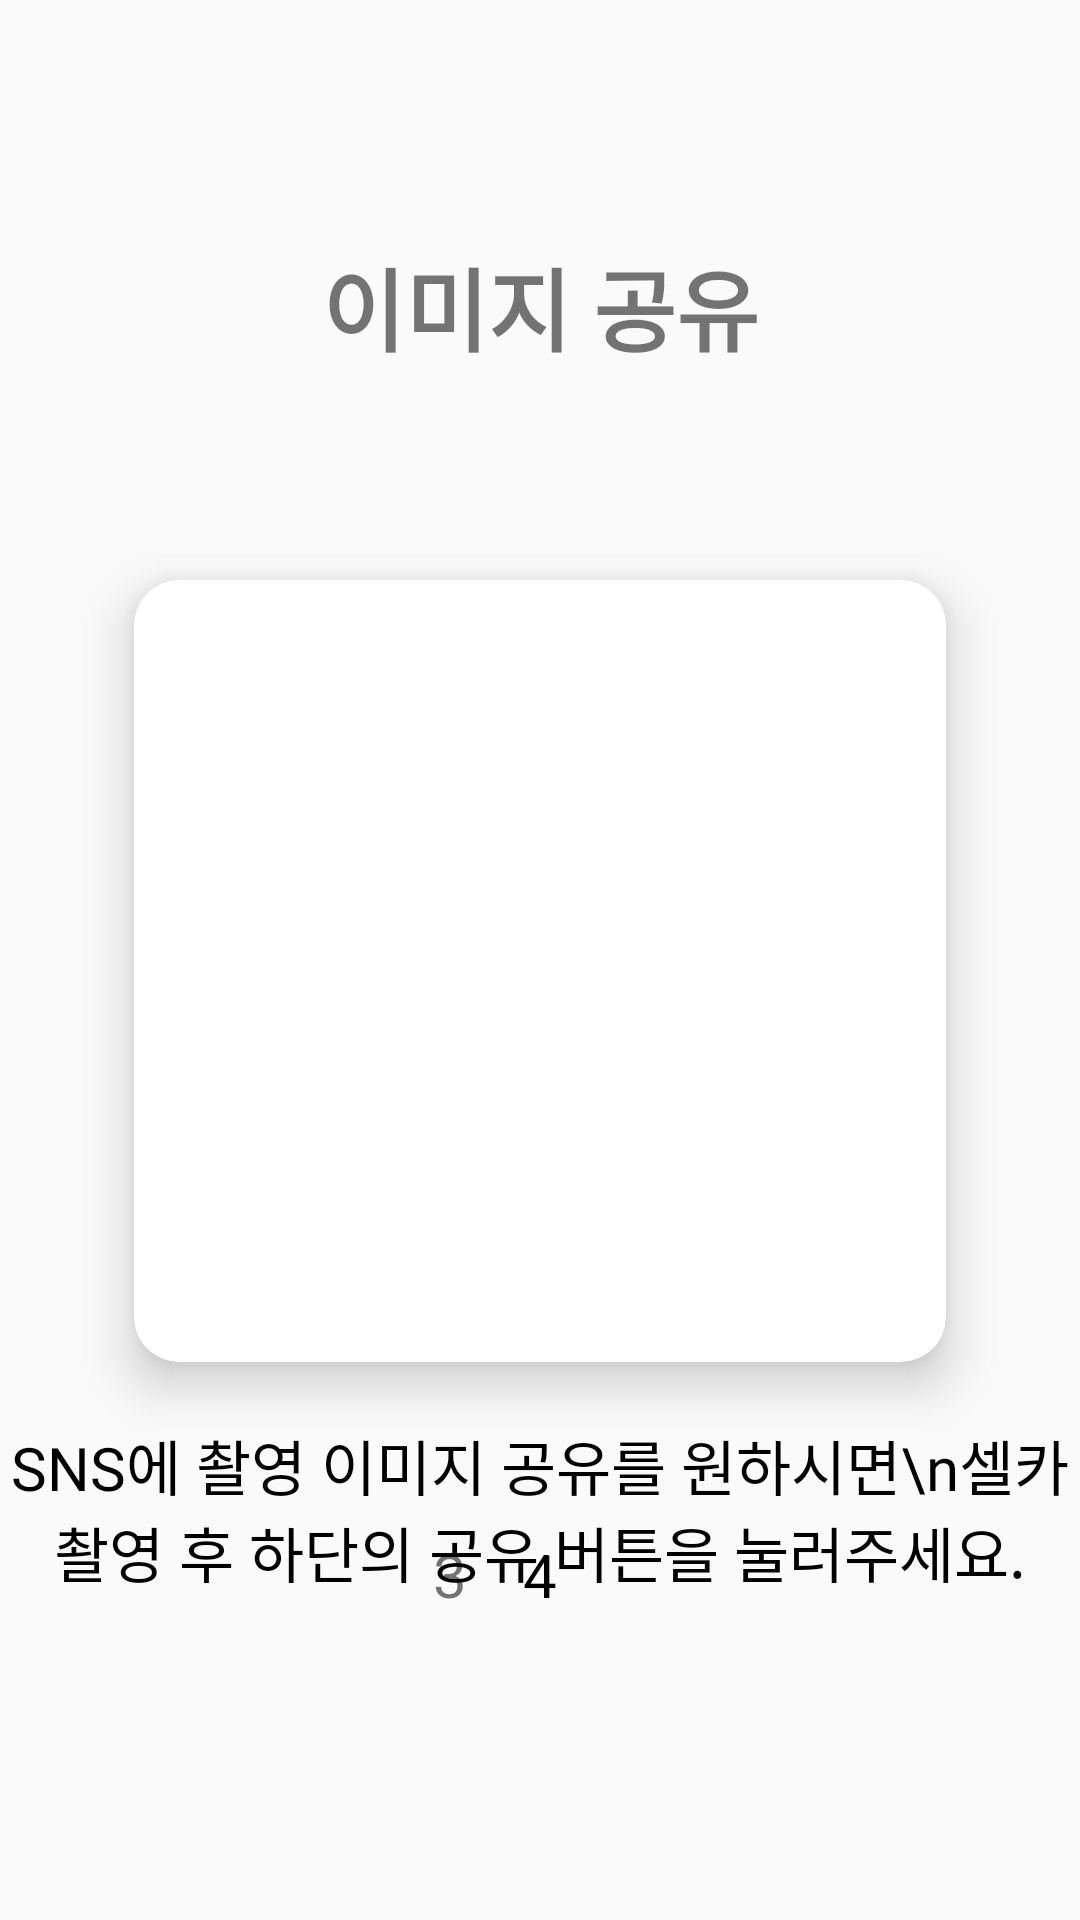

This screen was rendered from an Android layout file. Write that file and the resources it references.
<!-- AndroidManifest.xml: application theme Theme.KickBoard -->
<!-- res/layout/fragment_share.xml -->
<?xml version="1.0" encoding="utf-8"?>
<androidx.constraintlayout.widget.ConstraintLayout xmlns:android="http://schemas.android.com/apk/res/android"
    xmlns:app="http://schemas.android.com/apk/res-auto"
    xmlns:tools="http://schemas.android.com/tools"
    android:layout_width="match_parent"
    android:layout_height="match_parent">


    <TextView
        android:id="@+id/textView8"
        android:layout_width="wrap_content"
        android:layout_height="wrap_content"
        android:textStyle="bold"
        android:fontFamily="@font/font"
        android:text="이미지 공유"
        android:textSize="30sp"
        android:layout_marginTop="80dp"
        app:layout_constraintEnd_toEndOf="parent"
        app:layout_constraintStart_toStartOf="parent"
        app:layout_constraintTop_toTopOf="parent" />


    <androidx.cardview.widget.CardView
        android:id="@+id/cardView"
        android:layout_width="300dp"
        android:layout_height="300dp"
        android:layout_marginTop="50dp"
        app:cardCornerRadius="15dp"
        app:cardElevation="10dp"
        app:cardUseCompatPadding="true"
        app:layout_constraintEnd_toEndOf="parent"
        app:layout_constraintStart_toStartOf="parent"
        app:layout_constraintTop_toBottomOf="@+id/textView8" >
        <androidx.constraintlayout.utils.widget.ImageFilterView
            android:layout_width="200dp"
            android:layout_height="200dp"
            android:layout_gravity="center"
            android:background="@drawable/share_icon"/>
    </androidx.cardview.widget.CardView>
    <TextView
        android:id="@+id/textView9"
        android:layout_width="wrap_content"
        android:layout_height="wrap_content"
        android:gravity="center"
        android:fontFamily="@font/font"
        android:textSize="20sp"
        android:textColor="#000000"
        android:text="SNS에 촬영 이미지 공유를 원하시면\n셀카 촬영 후 하단의 공유 버튼을 눌러주세요."
        app:layout_constraintEnd_toEndOf="parent"
        app:layout_constraintStart_toStartOf="parent"
        app:layout_constraintTop_toBottomOf="@+id/cardView" />

    <LinearLayout
        android:layout_width="90dp"
        android:layout_height="30dp"
        android:orientation="horizontal"
        android:layout_marginBottom="100dp"
        app:layout_constraintBottom_toBottomOf="parent"
        app:layout_constraintEnd_toEndOf="parent"
        app:layout_constraintStart_toStartOf="parent">
        <TextView
            android:layout_width="30dp"
            android:layout_height="30dp"
            android:text="3"
            android:textSize="20sp"
            android:gravity="center"
            />
        <TextView
            android:layout_width="30dp"
            android:layout_height="30dp"
            android:text="4"
            android:textColor="#000000"
            android:textSize="20sp"
            android:gravity="center"
            />
        <TextView
            android:layout_width="30dp"
            android:layout_height="30dp"
            android:textSize="20sp"
            android:gravity="center"
            />

    </LinearLayout>

</androidx.constraintlayout.widget.ConstraintLayout>
<!-- resources referenced by this layout -->
<resources>
  <style name="Theme.KickBoard" parent="Theme.AppCompat.Light.NoActionBar">
          
          <item name="colorPrimary">#A0CADD</item>
          <item name="colorPrimaryVariant">#6BB4D5</item>
          <item name="colorOnPrimary">@color/white</item>
          
          <item name="colorSecondary">@color/teal_200</item>
          <item name="colorSecondaryVariant">@color/teal_700</item>
          <item name="colorOnSecondary">@color/black</item>
          
          <item name="android:statusBarColor" tools:targetApi="l">?attr/colorPrimaryVariant</item>
          
      </style>
  <color name="white">#FFFFFFFF</color>
  <color name="teal_200">#FF03DAC5</color>
  <color name="teal_700">#FF018786</color>
  <color name="black">#FF000000</color>
</resources>
